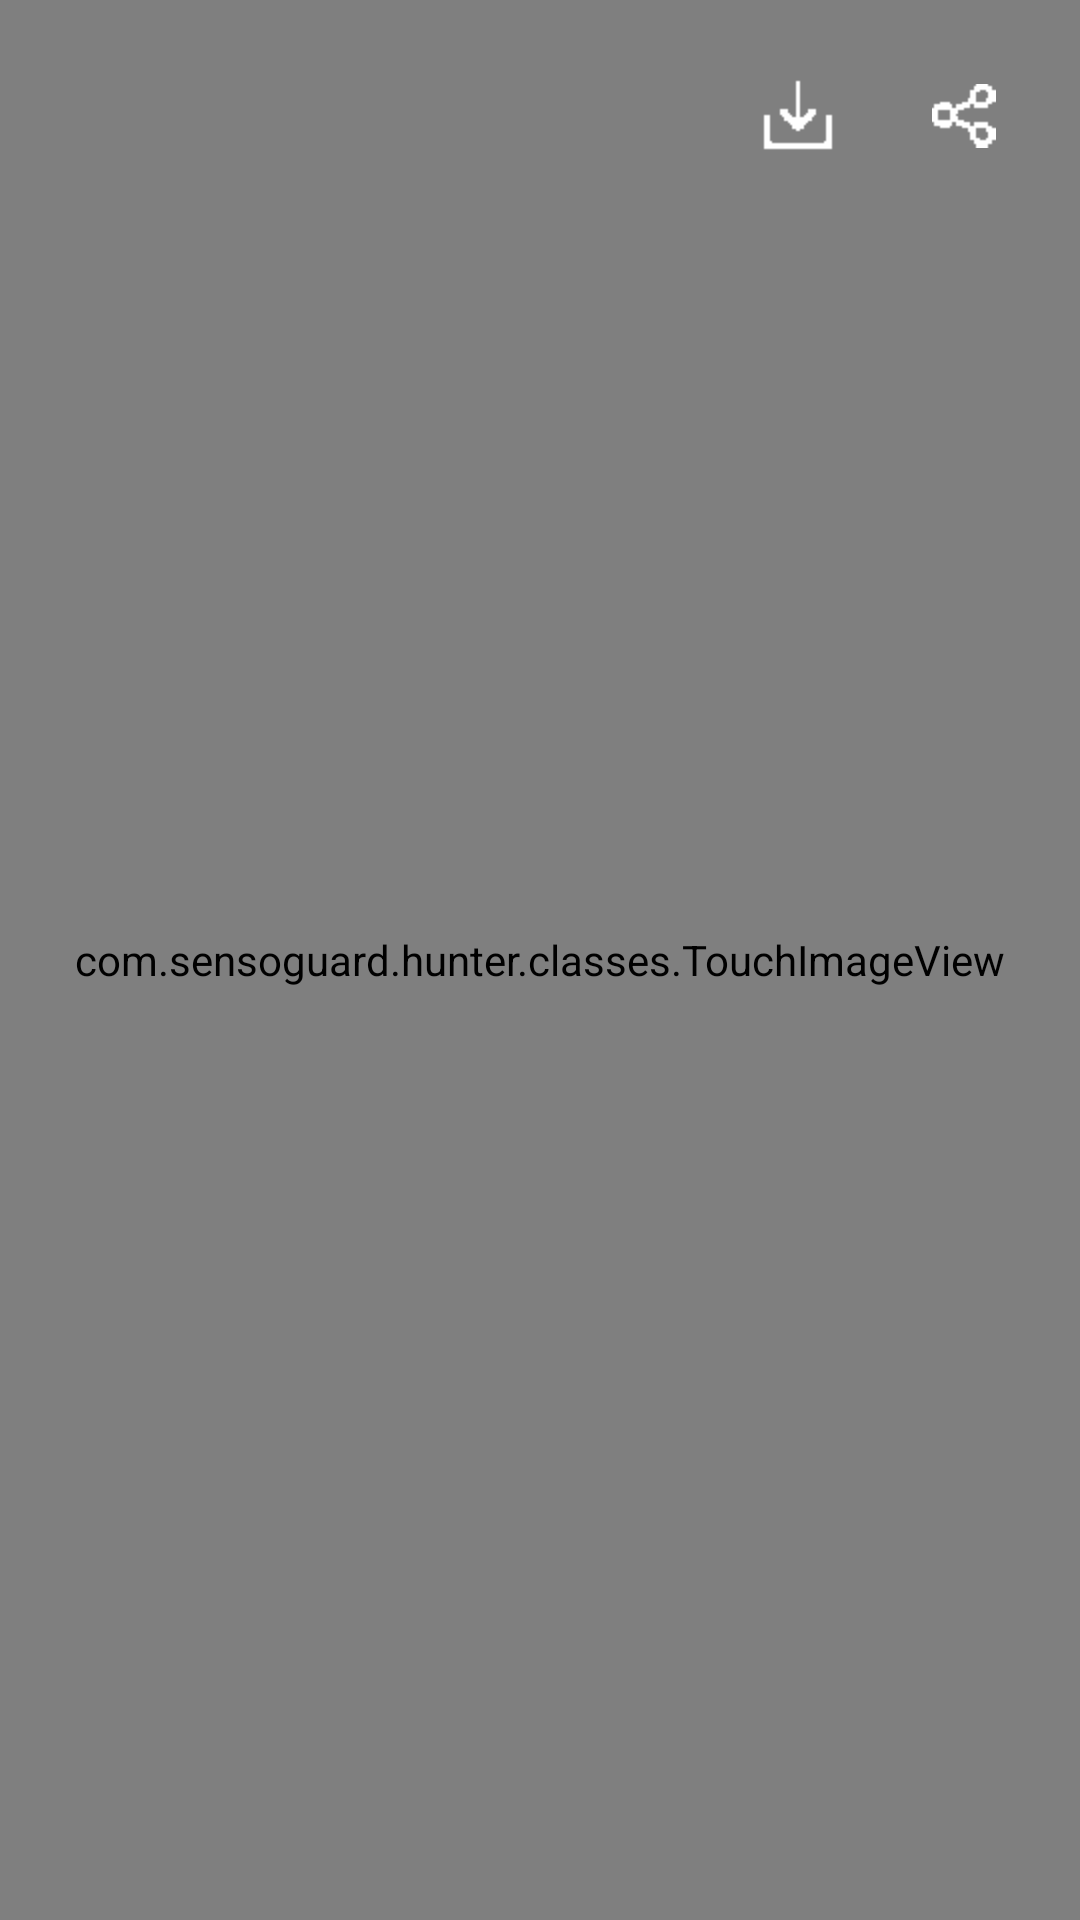

Android layout source for this screen:
<!-- AndroidManifest.xml: application theme Theme.AppCompat.Light.NoActionBar -->
<!-- res/layout/fragment_large_picture_video.xml -->
<?xml version="1.0" encoding="utf-8"?>
<androidx.constraintlayout.widget.ConstraintLayout xmlns:android="http://schemas.android.com/apk/res/android"
        xmlns:app="http://schemas.android.com/apk/res-auto"
        xmlns:bvp="http://schemas.android.com/tools"
        android:layout_width="match_parent"
        android:layout_height="match_parent"
        android:background="@color/gray"
        android:clickable="true"
        android:focusable="true">


    <com.sensoguard.hunter.classes.TouchImageView
            android:id="@+id/ivMyCaptureImage"
            android:layout_width="match_parent"
            android:layout_height="match_parent"
            android:scaleType="centerCrop"
            app:layout_constraintBottom_toBottomOf="parent"
            app:layout_constraintEnd_toEndOf="parent"
            app:layout_constraintHorizontal_bias="0.0"
            app:layout_constraintStart_toStartOf="parent"
            app:layout_constraintTop_toTopOf="parent"
            app:layout_constraintVertical_bias="0.0" />


    <androidx.media3.ui.PlayerView

            android:id="@+id/ivMyVideo"
            android:layout_width="match_parent"
            android:layout_height="match_parent"
            android:visibility="gone"
            app:layout_constraintBottom_toBottomOf="parent"
            app:layout_constraintEnd_toEndOf="parent"
            app:layout_constraintHeight_default="percent"
            app:layout_constraintHeight_percent="0.807"
            app:layout_constraintStart_toStartOf="parent"
            app:layout_constraintTop_toTopOf="parent"
            app:layout_constraintVertical_bias="0.321"
            app:layout_constraintWidth_default="percent"
            app:layout_constraintWidth_percent="0.955"
            bvp:bvp_captionColor="@android:color/holo_blue_light"
            bvp:bvp_captionSize="20sp" />


    <androidx.appcompat.widget.AppCompatImageButton
            android:padding="5dp"
            android:id="@+id/ibClose"
            android:layout_width="wrap_content"
            android:layout_height="wrap_content"
            android:layout_marginStart="24dp"
            android:layout_marginTop="24dp"
            android:background="@color/transparent"
            android:contentDescription="@string/description"
            app:layout_constraintStart_toStartOf="parent"
            app:layout_constraintTop_toTopOf="parent"
            app:srcCompat="@drawable/ic_close_red" />


    <androidx.appcompat.widget.AppCompatImageButton
            android:id="@+id/ibSaveLargeImgShare"
            android:layout_width="wrap_content"
            android:layout_height="wrap_content"
            android:layout_marginEnd="50dp"
            android:background="@color/transparent"
            android:clickable="true"
            android:focusable="true"
            android:padding="8dp"
            app:layout_constraintBottom_toBottomOf="@+id/ibLargeImgShare"
            app:layout_constraintEnd_toEndOf="@+id/ibLargeImgShare"
            app:layout_constraintTop_toTopOf="@+id/ibLargeImgShare"
            app:srcCompat="@drawable/ic_save_large" />


    <androidx.appcompat.widget.AppCompatImageButton
            android:id="@+id/ibLargeImgShare"
            android:layout_width="wrap_content"
            android:layout_height="wrap_content"
            android:layout_marginTop="20dp"
            android:layout_marginEnd="20dp"
            android:background="@color/transparent"
            android:clickable="true"
            android:focusable="true"
            android:padding="8dp"
            app:layout_constraintEnd_toEndOf="parent"
            app:layout_constraintTop_toTopOf="parent"
            app:srcCompat="@drawable/ic_share_large" />
</androidx.constraintlayout.widget.ConstraintLayout>
<!-- resources referenced by this layout -->
<resources>
  <color name="gray">#808080</color>
  <color name="transparent">#00000000</color>
  <!-- drawable ic_save_large: png bitmap (drawable-mdpi, 262 bytes) -->
  <!-- drawable ic_share_large: png bitmap (drawable-mdpi, 421 bytes) -->
  <string name="description">description</string>
</resources>
